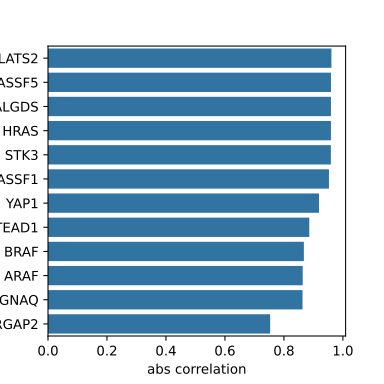

The file beside this chart, header and first rows:
	Correlation
LATS2	0.9611
RASSF5	0.9596
RALGDS	0.9596
HRAS	0.9594
STK3	0.9592
RASSF1	0.9528
YAP1	0.9189
TEAD1	0.8861
BRAF	0.8676
ARAF	0.8637
GNAQ	0.8631
SRGAP2	0.7534
